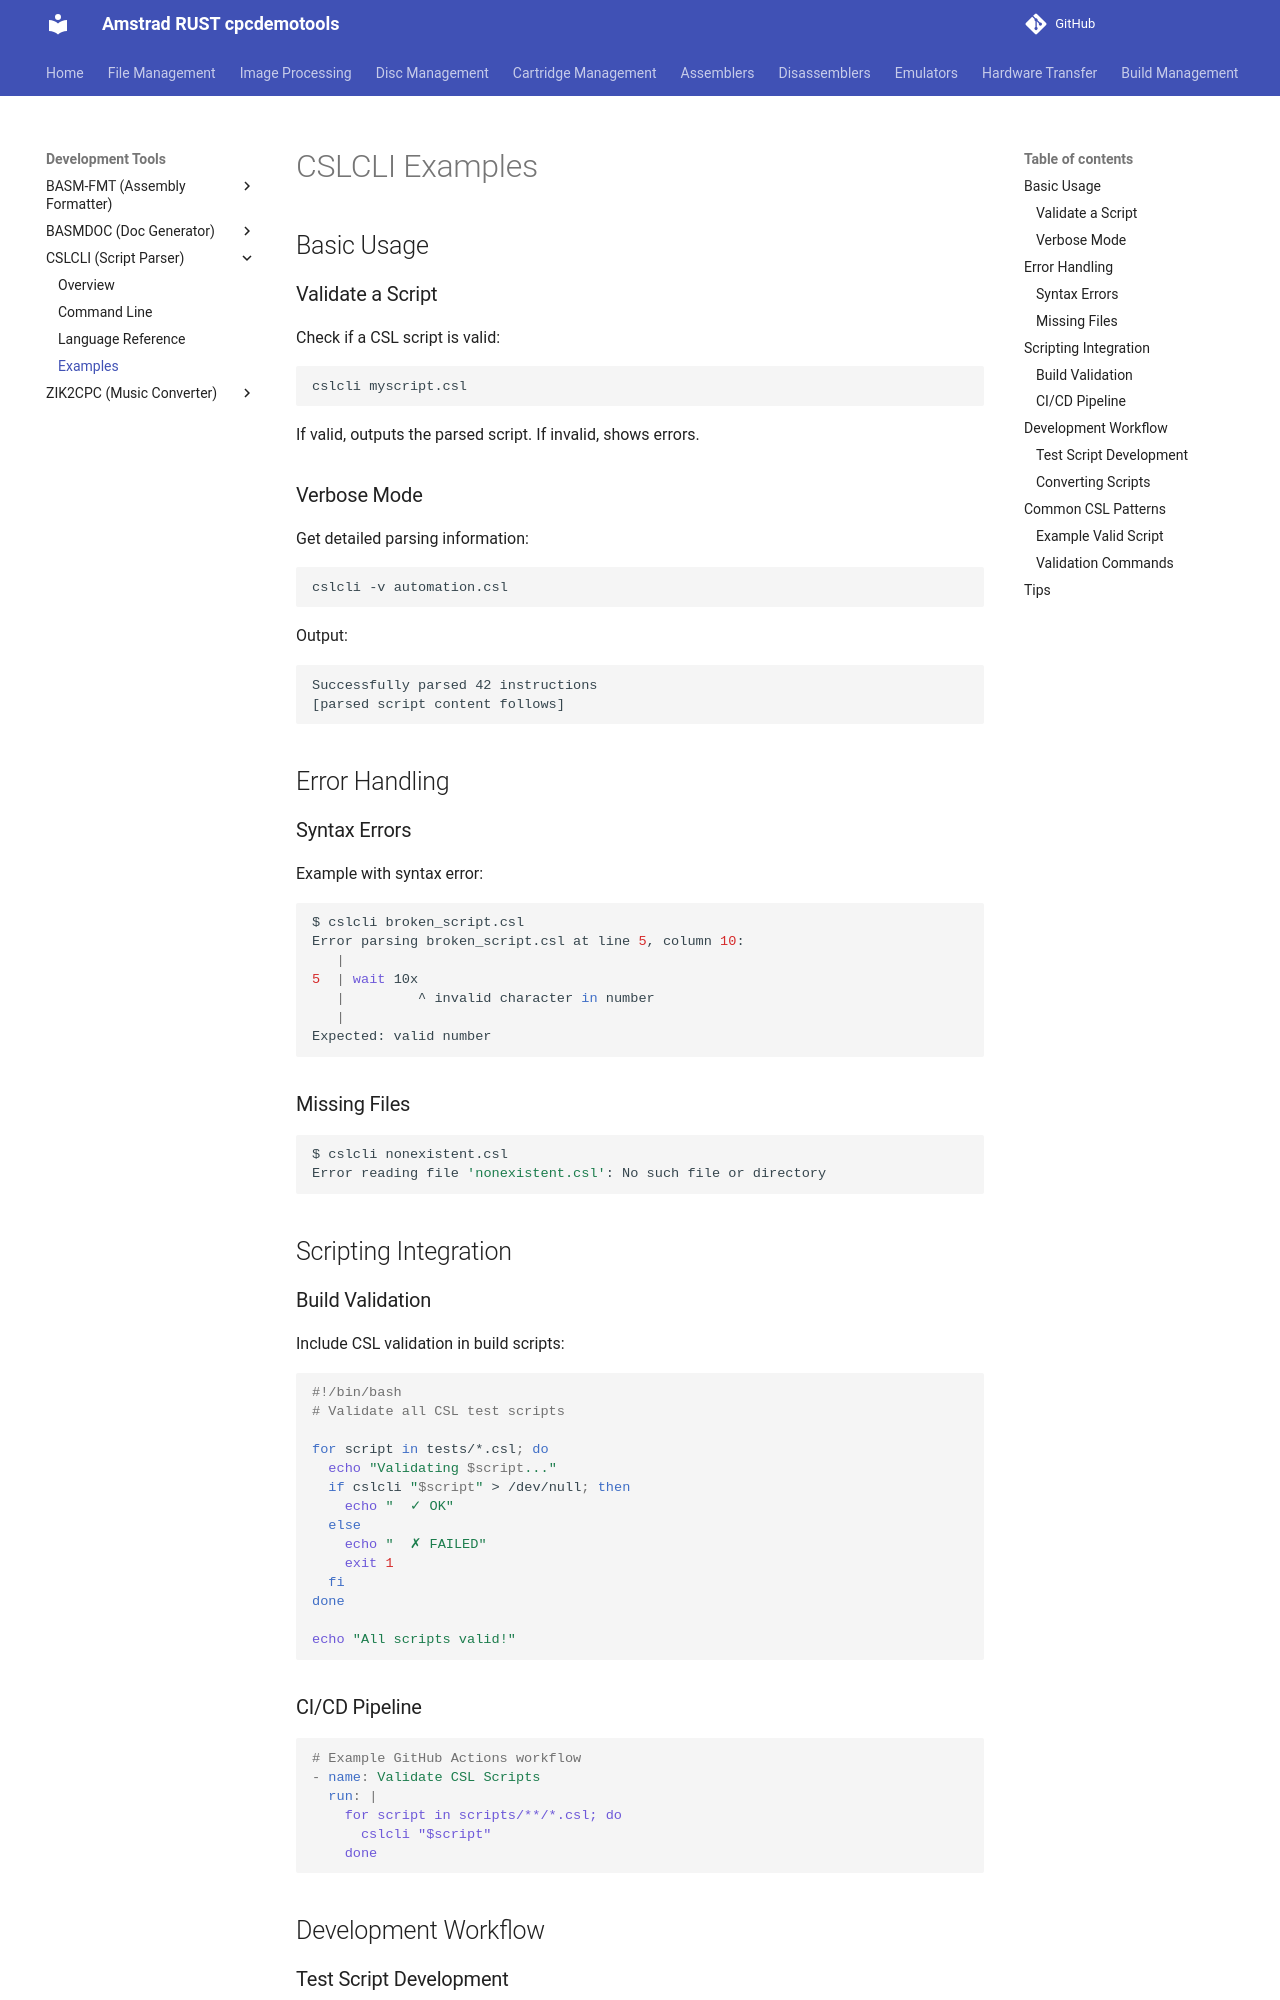

repository: cpcsdk/rust.cpclib · page: cslcli/examples/index.html · generator: mkdocs

# CSLCLI Examples

## Basic Usage

### Validate a Script
Check if a CSL script is valid:

```bash
cslcli myscript.csl
```

If valid, outputs the parsed script. If invalid, shows errors.

### Verbose Mode
Get detailed parsing information:

```bash
cslcli -v automation.csl
```

Output:
```
Successfully parsed 42 instructions
[parsed script content follows]
```

## Error Handling

### Syntax Errors
Example with syntax error:

```bash
$ cslcli broken_script.csl
Error parsing broken_script.csl at line 5, column 10:
   |
5  | wait 10x
   |         ^ invalid character in number
   |
Expected: valid number
```

### Missing Files
```bash
$ cslcli nonexistent.csl
Error reading file 'nonexistent.csl': No such file or directory
```

## Scripting Integration

### Build Validation
Include CSL validation in build scripts:

```bash
#!/bin/bash
# Validate all CSL test scripts

for script in tests/*.csl; do
  echo "Validating $script..."
  if cslcli "$script" > /dev/null; then
    echo "  ✓ OK"
  else
    echo "  ✗ FAILED"
    exit 1
  fi
done

echo "All scripts valid!"
```

### CI/CD Pipeline
```yaml
# Example GitHub Actions workflow
- name: Validate CSL Scripts
  run: |
    for script in scripts/**/*.csl; do
      cslcli "$script"
    done
```

## Development Workflow
